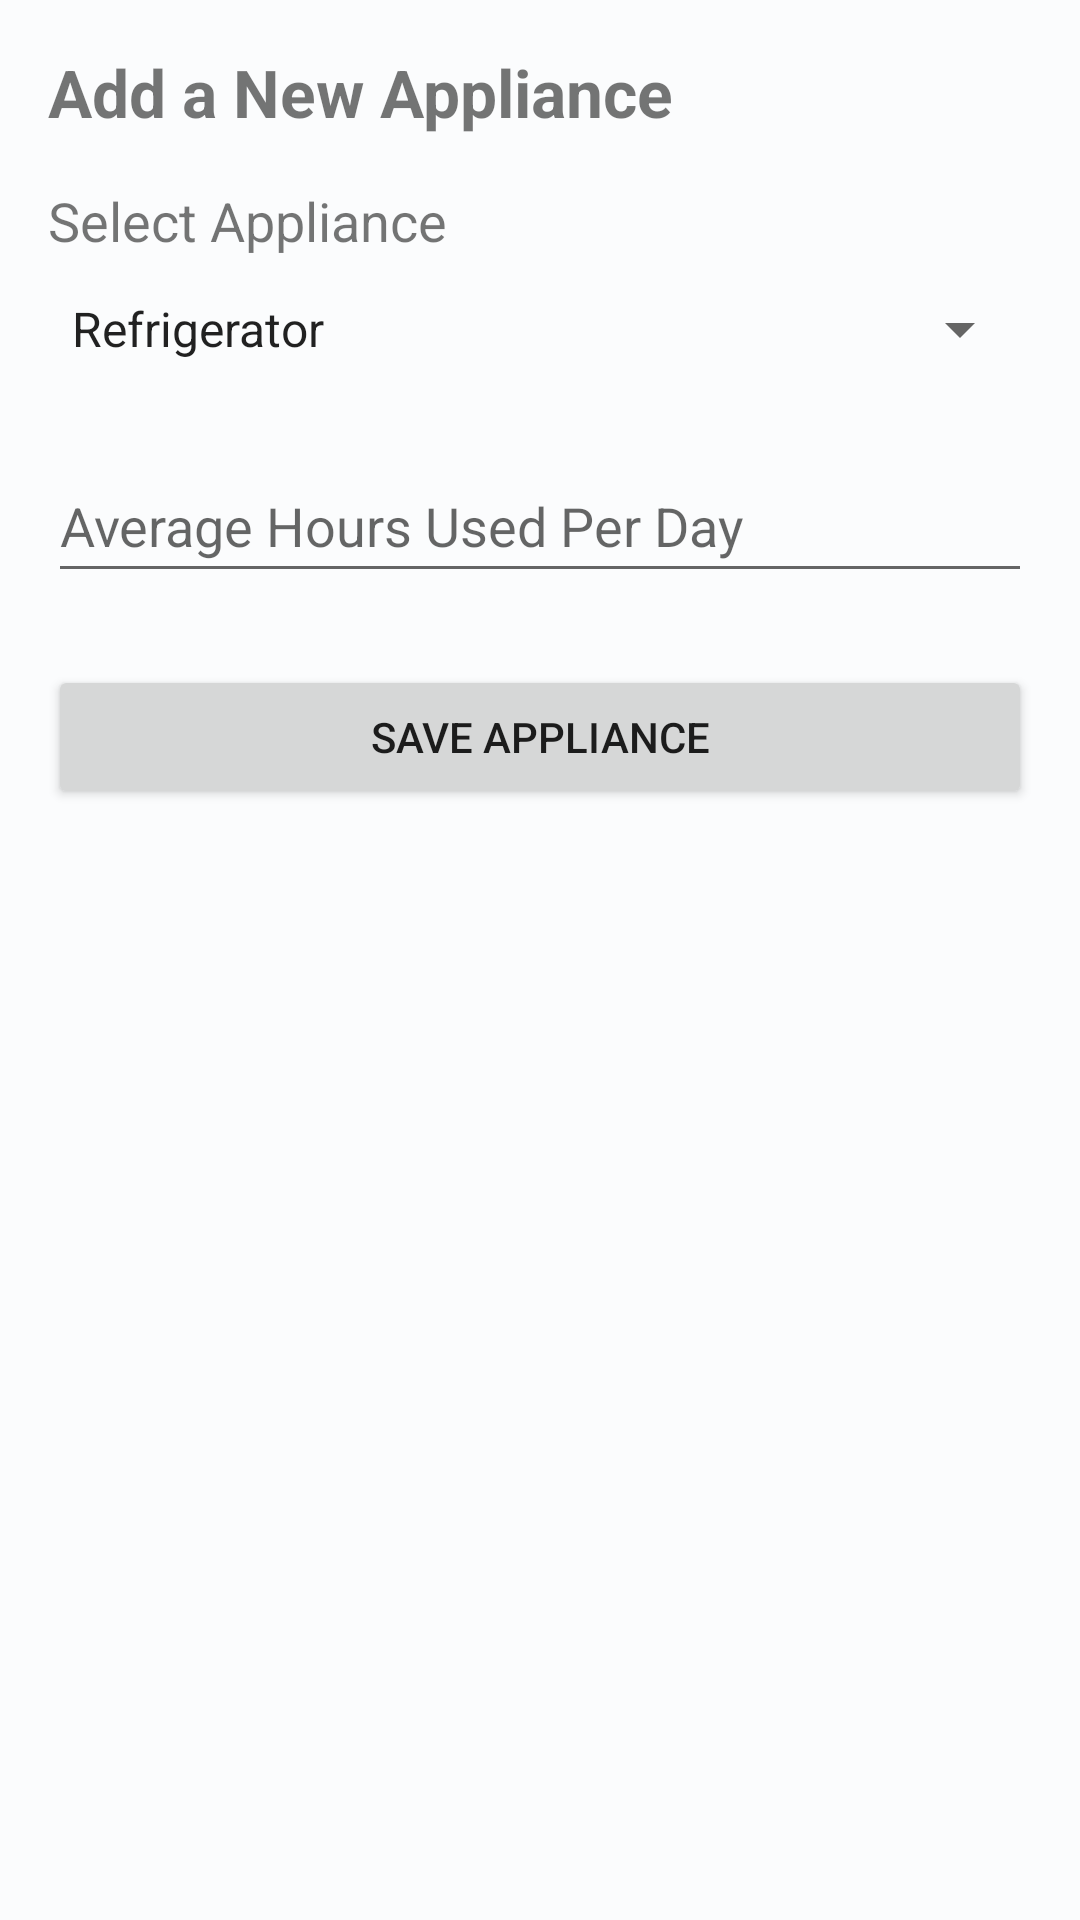

Write the Android layout XML for this screen, with the resource values it uses.
<!-- AndroidManifest.xml: application theme Theme.CarbonTracer -->
<!-- res/layout/activity_appliances.xml -->
<?xml version="1.0" encoding="utf-8"?>
<LinearLayout xmlns:android="http://schemas.android.com/apk/res/android"
    android:layout_width="match_parent"
    android:layout_height="match_parent"
    android:orientation="vertical"
    android:padding="16dp">

    <TextView
        android:layout_width="wrap_content"
        android:layout_height="wrap_content"
        android:text="Add a New Appliance"
        android:textSize="22sp"
        android:textStyle="bold"
        android:layout_marginBottom="16dp"/>

    <TextView
        android:layout_width="wrap_content"
        android:layout_height="wrap_content"
        android:text="Select Appliance"
        android:textSize="18sp" />

    <Spinner
        android:id="@+id/spinnerApplianceName"
        android:layout_width="match_parent"
        android:layout_height="48dp"
        android:entries="@array/appliance_types" /> <EditText
    android:id="@+id/editDailyHours"
    android:layout_width="match_parent"
    android:layout_height="48dp"
    android:layout_marginTop="16dp"
    android:hint="Average Hours Used Per Day"
    android:inputType="numberDecimal" />

    <Button
        android:id="@+id/saveButton"
        android:layout_width="match_parent"
        android:layout_height="wrap_content"
        android:layout_marginTop="24dp"
        android:text="Save Appliance" />

</LinearLayout>
<!-- resources referenced by this layout -->
<resources>
  <string-array name="appliance_types">
          <item>Refrigerator</item>
          <item>Television</item>
          <item>Air Conditioner</item>
          <item>Washing Machine</item>
          <item>Microwave</item>
          <item>Fan</item>
          <item>Light Bulb (LED)</item>
          <item>Wi-Fi Router</item>
      </string-array>
  <style name="Theme.CarbonTracer" parent="Base.Theme.CarbonTracer">
          <item name="android:statusBarColor">@android:color/black</item>
          <item name="android:windowLightStatusBar" tools:targetApi="m">false</item>
      </style>
  <style name="Base.Theme.CarbonTracer" parent="Theme.MaterialComponents.DayNight.NoActionBar">
          
          <item name="colorPrimary">@color/md_theme_light_primary</item>
          <item name="colorOnPrimary">@color/md_theme_light_onPrimary</item>
          <item name="colorPrimaryContainer">@color/md_theme_light_primaryContainer</item>
          <item name="colorOnPrimaryContainer">@color/md_theme_light_onPrimaryContainer</item>
          <item name="colorSecondary">@color/md_theme_light_secondary</item>
          <item name="colorOnSecondary">@color/md_theme_light_onSecondary</item>
          <item name="colorSecondaryContainer">@color/md_theme_light_secondaryContainer</item>
          <item name="colorOnSecondaryContainer">@color/md_theme_light_onSecondaryContainer</item>
          <item name="colorTertiary">@color/md_theme_light_tertiary</item>
          <item name="colorOnTertiary">@color/md_theme_light_onTertiary</item>
          <item name="colorTertiaryContainer">@color/md_theme_light_tertiaryContainer</item>
          <item name="colorOnTertiaryContainer">@color/md_theme_light_onTertiaryContainer</item>
          <item name="colorError">@color/md_theme_light_error</item>
          <item name="colorOnError">@color/md_theme_light_onError</item>
          <item name="colorErrorContainer">@color/md_theme_light_errorContainer</item>
          <item name="colorOnErrorContainer">@color/md_theme_light_onErrorContainer</item>
          <item name="android:colorBackground">@color/md_theme_light_background</item>
          <item name="colorOnBackground">@color/md_theme_light_onBackground</item>
          <item name="colorSurface">@color/md_theme_light_surface</item>
          <item name="colorOnSurface">@color/md_theme_light_onSurface</item>
          <item name="colorSurfaceVariant">@color/md_theme_light_surfaceVariant</item>
          <item name="colorOnSurfaceVariant">@color/md_theme_light_onSurfaceVariant</item>
          <item name="colorOutline">@color/md_theme_light_outline</item>
  
      </style>
  <color name="md_theme_light_primary">#006874</color>
  <color name="md_theme_light_onPrimary">#FFFFFF</color>
  <color name="md_theme_light_primaryContainer">#97F0FF</color>
  <color name="md_theme_light_onPrimaryContainer">#001F24</color>
  <color name="md_theme_light_secondary">#4A6267</color>
  <color name="md_theme_light_onSecondary">#FFFFFF</color>
  <color name="md_theme_light_secondaryContainer">#CDE7EC</color>
  <color name="md_theme_light_onSecondaryContainer">#051F23</color>
  <color name="md_theme_light_tertiary">#525E7D</color>
  <color name="md_theme_light_onTertiary">#FFFFFF</color>
  <color name="md_theme_light_tertiaryContainer">#D9E2FF</color>
  <color name="md_theme_light_onTertiaryContainer">#0E1B37</color>
  <color name="md_theme_light_error">#BA1A1A</color>
  <color name="md_theme_light_onError">#FFFFFF</color>
  <color name="md_theme_light_errorContainer">#FFDAD6</color>
  <color name="md_theme_light_onErrorContainer">#410002</color>
  <color name="md_theme_light_background">#FBFCFD</color>
  <color name="md_theme_light_onBackground">#191C1D</color>
  <color name="md_theme_light_surface">#FBFCFD</color>
  <color name="md_theme_light_onSurface">#191C1D</color>
  <color name="md_theme_light_surfaceVariant">#DBE4E6</color>
  <color name="md_theme_light_onSurfaceVariant">#3F484A</color>
  <color name="md_theme_light_outline">#6F797B</color>
</resources>
